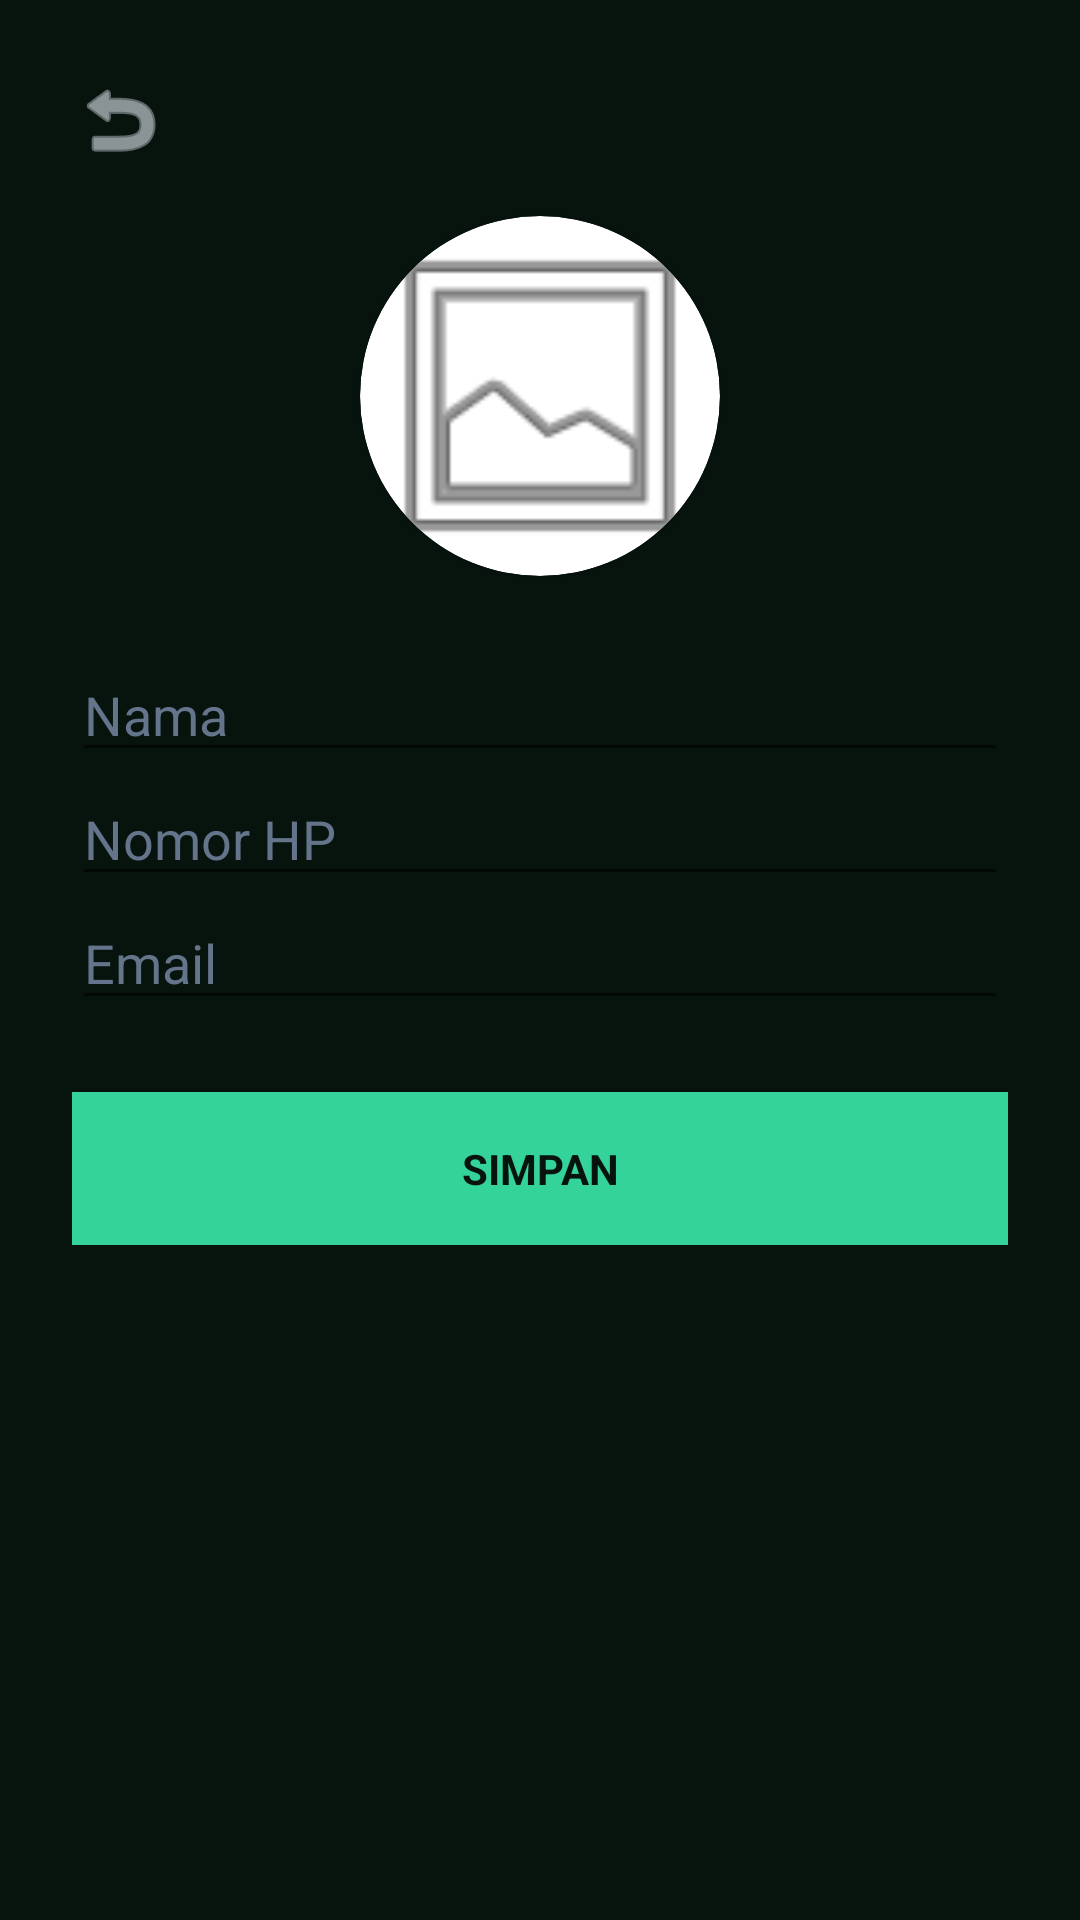

Produce the Android XML layout that renders to this screen, including the resource entries it uses.
<!-- AndroidManifest.xml: application theme Theme.EcoSort -->
<!-- res/layout/activity_ubah_profil.xml -->
<?xml version="1.0" encoding="utf-8"?>
<LinearLayout xmlns:android="http://schemas.android.com/apk/res/android"
    xmlns:app="http://schemas.android.com/apk/res-auto"
    android:layout_width="match_parent"
    android:layout_height="match_parent"
    android:background="#07140E"
    android:orientation="vertical"
    android:padding="24dp">

    <ImageView
        android:id="@+id/btnBack"
        android:layout_width="32dp"
        android:layout_height="32dp"
        android:layout_marginBottom="16dp"
        android:background="?attr/selectableItemBackgroundBorderless"
        android:clickable="true"
        android:focusable="true"
        android:src="@android:drawable/ic_menu_revert"
        app:tint="#E2E8F0" />

    <androidx.cardview.widget.CardView
        android:id="@+id/cardEditFoto"
        android:layout_width="120dp"
        android:layout_height="120dp"
        android:layout_gravity="center"
        android:layout_marginBottom="24dp"
        app:cardCornerRadius="60dp">
        <ImageView
            android:id="@+id/ivFotoProfil"
            android:layout_width="match_parent"
            android:layout_height="match_parent"
            android:scaleType="centerCrop"
            android:src="@android:drawable/ic_menu_gallery" />
    </androidx.cardview.widget.CardView>

    <EditText
        android:id="@+id/etNama"
        android:layout_width="match_parent"
        android:layout_height="wrap_content"
        android:hint="Nama"
        android:textColor="#FFFFFF"
        android:textColorHint="#64748B" />

    <EditText
        android:id="@+id/etNomorHP"
        android:layout_width="match_parent"
        android:layout_height="wrap_content"
        android:hint="Nomor HP"
        android:textColor="#FFFFFF"
        android:textColorHint="#64748B" />

    <EditText
        android:id="@+id/etEmail"
        android:layout_width="match_parent"
        android:layout_height="wrap_content"
        android:hint="Email"
        android:textColor="#FFFFFF"
        android:textColorHint="#64748B" />

    <TextView
        android:id="@+id/btnSimpan"
        android:layout_width="match_parent"
        android:layout_height="wrap_content"
        android:layout_marginTop="24dp"
        android:background="#34D399"
        android:gravity="center"
        android:padding="16dp"
        android:text="SIMPAN"
        android:textColor="#07140E"
        android:textStyle="bold" />
</LinearLayout>
<!-- resources referenced by this layout -->
<resources>
  <style name="Theme.EcoSort" parent="Base.Theme.EcoSort" />
  <style name="Base.Theme.EcoSort" parent="Theme.MaterialComponents.DayNight.NoActionBar">
          <item name="colorPrimary">#34D399</item>
          <item name="android:windowBackground">#07140E</item>
          <item name="colorSecondaryContainer">#113C24</item>
          <item name="colorOnSecondaryContainer">#34D399</item>
      </style>
</resources>
